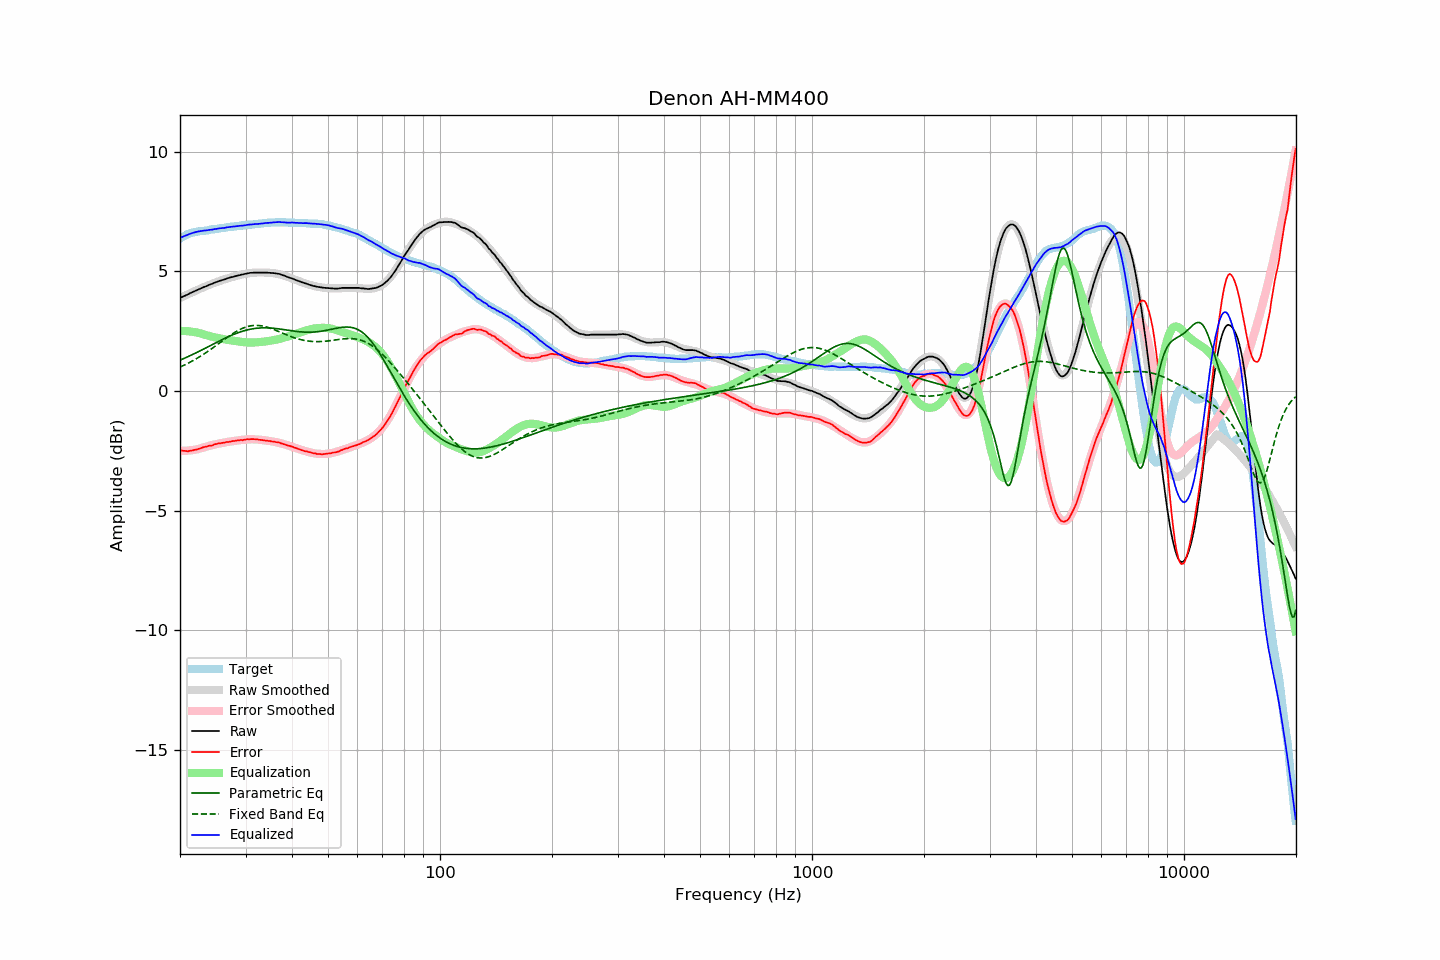

The data file committed next to this chart (first rows):
frequency, raw, error, smoothed, error_smoothed, equalization, parametric_eq, fixed_band_eq, equalized_raw, equalized_smoothed, target
20.00, 3.88, -2.48, 3.88, -2.51, 2.51, 1.28, 1.00, 6.39, 6.39, 6.37
20.20, 3.91, -2.49, 3.91, -2.51, 2.51, 1.31, 1.03, 6.42, 6.42, 6.41
20.40, 3.94, -2.50, 3.95, -2.51, 2.51, 1.34, 1.06, 6.45, 6.45, 6.45
20.61, 3.97, -2.50, 3.98, -2.50, 2.50, 1.37, 1.09, 6.48, 6.48, 6.48
20.81, 4.00, -2.51, 4.01, -2.50, 2.50, 1.40, 1.12, 6.50, 6.51, 6.52
21.02, 4.03, -2.52, 4.04, -2.49, 2.49, 1.43, 1.16, 6.53, 6.53, 6.56
21.23, 4.07, -2.50, 4.07, -2.49, 2.49, 1.46, 1.19, 6.56, 6.56, 6.58
21.44, 4.11, -2.49, 4.10, -2.48, 2.48, 1.50, 1.23, 6.58, 6.58, 6.60
21.66, 4.13, -2.48, 4.13, -2.47, 2.47, 1.53, 1.26, 6.60, 6.60, 6.62
21.87, 4.17, -2.46, 4.16, -2.46, 2.46, 1.56, 1.30, 6.62, 6.62, 6.63
22.09, 4.19, -2.45, 4.19, -2.45, 2.45, 1.59, 1.34, 6.64, 6.64, 6.65
22.31, 4.23, -2.43, 4.22, -2.43, 2.43, 1.63, 1.38, 6.66, 6.66, 6.66
22.54, 4.25, -2.41, 4.25, -2.42, 2.42, 1.66, 1.42, 6.67, 6.67, 6.67
22.76, 4.28, -2.39, 4.28, -2.40, 2.40, 1.69, 1.46, 6.68, 6.68, 6.68
22.99, 4.31, -2.36, 4.31, -2.38, 2.38, 1.73, 1.50, 6.69, 6.69, 6.68
23.22, 4.34, -2.34, 4.34, -2.36, 2.36, 1.76, 1.55, 6.70, 6.70, 6.69
23.45, 4.36, -2.33, 4.37, -2.34, 2.34, 1.79, 1.59, 6.70, 6.71, 6.70
23.69, 4.39, -2.31, 4.40, -2.32, 2.32, 1.83, 1.64, 6.71, 6.72, 6.71
23.92, 4.43, -2.29, 4.43, -2.30, 2.30, 1.86, 1.68, 6.72, 6.72, 6.72
24.16, 4.45, -2.28, 4.45, -2.28, 2.28, 1.90, 1.73, 6.74, 6.73, 6.74
24.40, 4.48, -2.28, 4.48, -2.26, 2.26, 1.93, 1.78, 6.74, 6.74, 6.76
24.65, 4.50, -2.24, 4.50, -2.25, 2.25, 1.97, 1.83, 6.75, 6.75, 6.75
24.89, 4.53, -2.22, 4.53, -2.23, 2.23, 2.00, 1.87, 6.77, 6.76, 6.76
25.14, 4.56, -2.21, 4.56, -2.22, 2.22, 2.04, 1.92, 6.77, 6.77, 6.77
25.39, 4.59, -2.19, 4.58, -2.20, 2.20, 2.07, 1.97, 6.79, 6.78, 6.78
25.65, 4.60, -2.19, 4.60, -2.19, 2.19, 2.10, 2.02, 6.79, 6.79, 6.80
25.91, 4.62, -2.17, 4.63, -2.18, 2.18, 2.14, 2.07, 6.80, 6.80, 6.80
26.16, 4.64, -2.16, 4.65, -2.16, 2.16, 2.17, 2.12, 6.81, 6.81, 6.81
26.43, 4.66, -2.15, 4.67, -2.15, 2.15, 2.20, 2.17, 6.81, 6.82, 6.82
26.69, 4.69, -2.13, 4.69, -2.14, 2.14, 2.23, 2.22, 6.83, 6.83, 6.83
26.96, 4.71, -2.13, 4.71, -2.13, 2.13, 2.26, 2.27, 6.84, 6.84, 6.85
27.23, 4.73, -2.12, 4.73, -2.12, 2.12, 2.29, 2.31, 6.85, 6.85, 6.86
27.50, 4.75, -2.10, 4.75, -2.11, 2.11, 2.32, 2.36, 6.86, 6.86, 6.86
27.77, 4.76, -2.09, 4.77, -2.10, 2.10, 2.35, 2.40, 6.86, 6.87, 6.86
28.05, 4.78, -2.09, 4.79, -2.09, 2.09, 2.38, 2.44, 6.87, 6.88, 6.88
28.33, 4.80, -2.07, 4.81, -2.08, 2.08, 2.40, 2.48, 6.88, 6.88, 6.88
28.62, 4.82, -2.06, 4.82, -2.07, 2.07, 2.43, 2.52, 6.89, 6.89, 6.89
28.90, 4.83, -2.06, 4.84, -2.06, 2.06, 2.45, 2.56, 6.89, 6.90, 6.90
29.19, 4.85, -2.04, 4.86, -2.05, 2.05, 2.48, 2.59, 6.90, 6.91, 6.90
29.48, 4.86, -2.06, 4.87, -2.04, 2.04, 2.50, 2.62, 6.91, 6.91, 6.93
29.78, 4.88, -2.03, 4.88, -2.04, 2.04, 2.52, 2.65, 6.92, 6.92, 6.92
30.08, 4.89, -2.03, 4.90, -2.03, 2.03, 2.53, 2.67, 6.92, 6.93, 6.93
30.38, 4.91, -2.01, 4.91, -2.03, 2.03, 2.55, 2.69, 6.94, 6.93, 6.93
30.68, 4.92, -2.02, 4.92, -2.02, 2.02, 2.57, 2.71, 6.95, 6.94, 6.95
30.99, 4.93, -2.01, 4.93, -2.02, 2.02, 2.58, 2.72, 6.96, 6.95, 6.95
31.30, 4.93, -2.01, 4.93, -2.02, 2.02, 2.59, 2.73, 6.96, 6.96, 6.95
31.61, 4.94, -2.01, 4.94, -2.02, 2.02, 2.60, 2.74, 6.97, 6.96, 6.96
31.93, 4.94, -2.02, 4.94, -2.03, 2.03, 2.61, 2.74, 6.97, 6.97, 6.97
32.24, 4.94, -2.02, 4.95, -2.03, 2.03, 2.62, 2.74, 6.98, 6.98, 6.97
32.57, 4.94, -2.04, 4.95, -2.04, 2.04, 2.63, 2.73, 6.98, 6.98, 6.99
32.89, 4.94, -2.04, 4.95, -2.04, 2.04, 2.63, 2.73, 6.99, 6.99, 6.99
33.22, 4.94, -2.05, 4.95, -2.05, 2.05, 2.63, 2.71, 7.00, 7.00, 7.00
33.55, 4.94, -2.06, 4.95, -2.06, 2.06, 2.64, 2.70, 7.00, 7.01, 7.01
33.89, 4.94, -2.07, 4.95, -2.07, 2.07, 2.64, 2.69, 7.01, 7.01, 7.02
34.23, 4.94, -2.07, 4.94, -2.08, 2.08, 2.63, 2.67, 7.02, 7.02, 7.02
34.57, 4.93, -2.09, 4.94, -2.09, 2.09, 2.63, 2.65, 7.02, 7.03, 7.03
34.92, 4.93, -2.09, 4.94, -2.09, 2.09, 2.63, 2.62, 7.03, 7.03, 7.03
35.27, 4.92, -2.11, 4.93, -2.11, 2.11, 2.62, 2.60, 7.03, 7.04, 7.04
35.62, 4.92, -2.11, 4.92, -2.12, 2.12, 2.62, 2.57, 7.04, 7.04, 7.04
35.97, 4.91, -2.12, 4.91, -2.13, 2.13, 2.61, 2.55, 7.05, 7.04, 7.04
... 635 more rows
